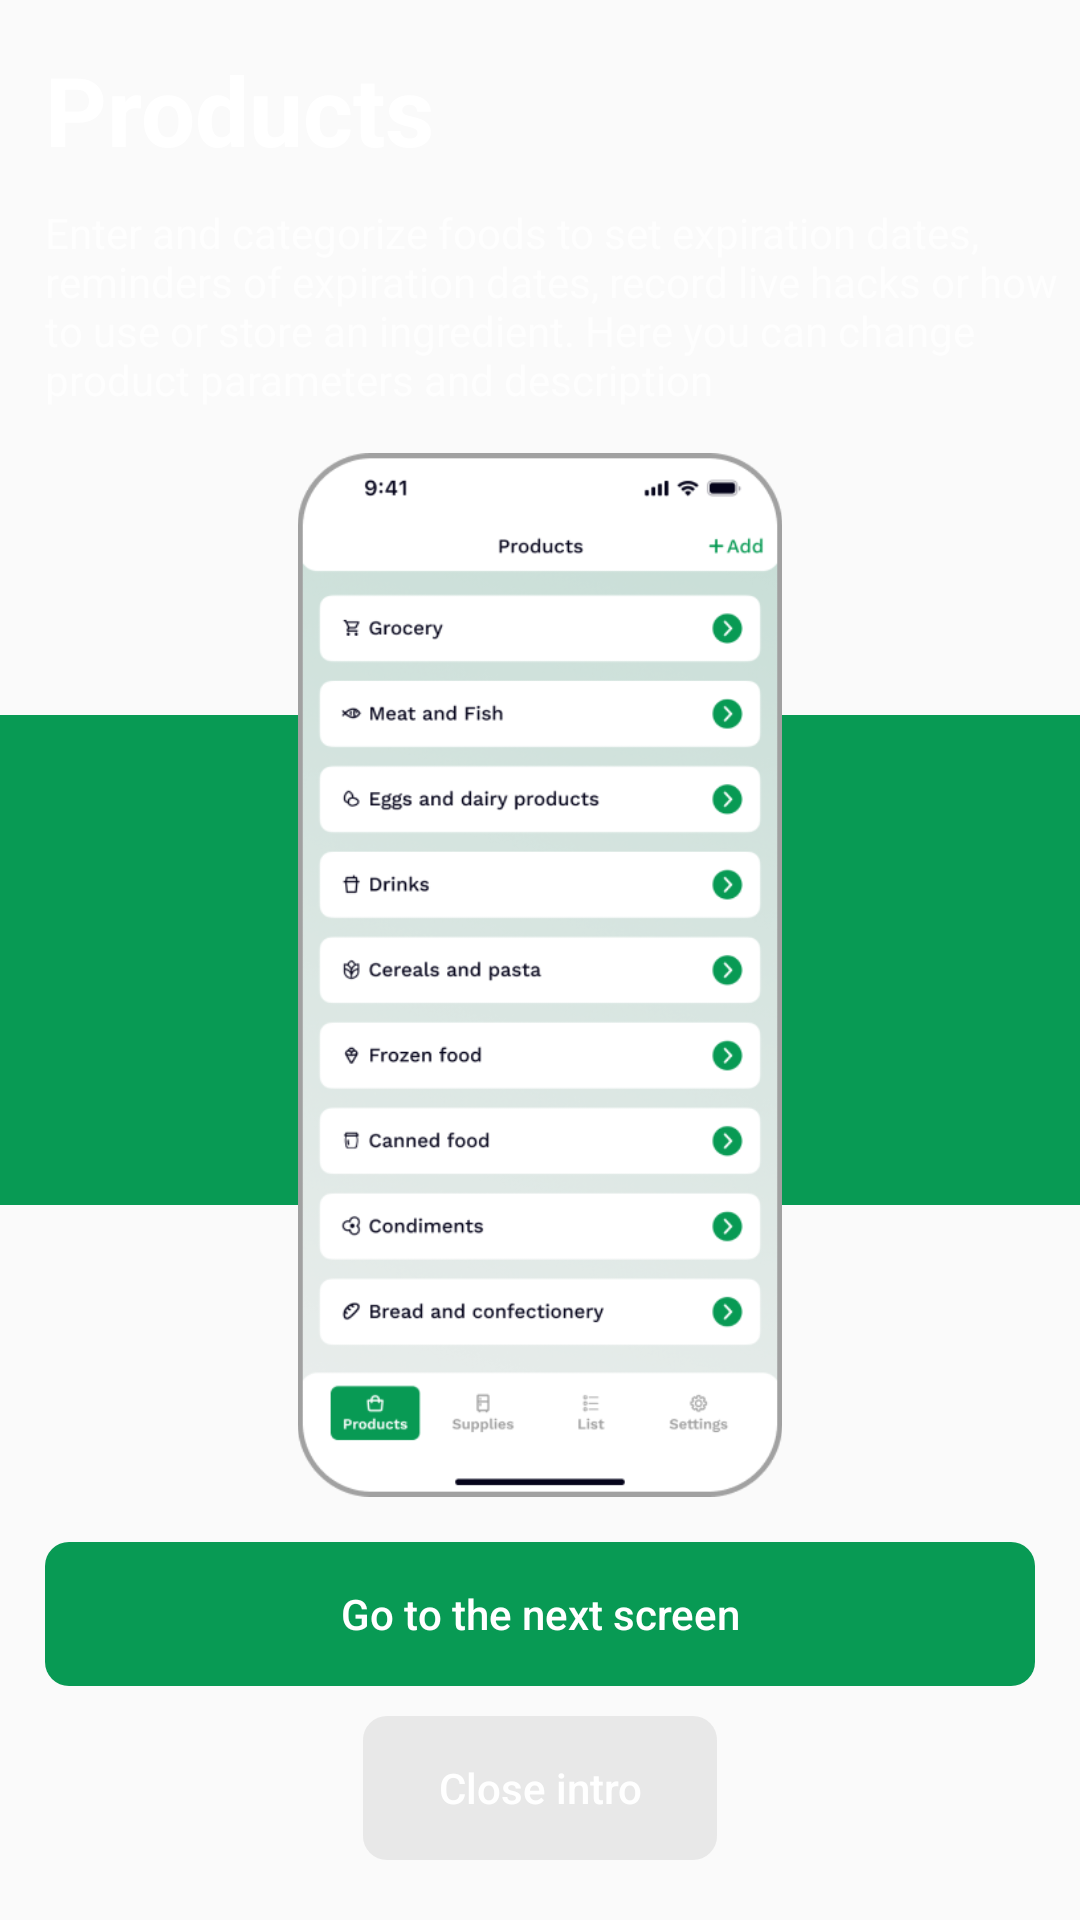

Write the Android layout XML for this screen, with the resource values it uses.
<!-- AndroidManifest.xml: application theme Theme.Refreshgerator -->
<!-- res/layout/fragment_fragment2.xml -->
<?xml version="1.0" encoding="utf-8"?>
<FrameLayout xmlns:android="http://schemas.android.com/apk/res/android"
    xmlns:tools="http://schemas.android.com/tools"
    android:layout_width="match_parent"
    android:layout_height="match_parent"
    tools:context=".fragment2"
    android:background="#00FFFFFF"
    >


    <RelativeLayout
        android:layout_width="match_parent"
        android:layout_height="match_parent">

        <ImageView
            android:layout_width="match_parent"
            android:layout_height="wrap_content"
            android:src="@drawable/back_mat_1"
            android:layout_centerInParent="true"
            />

        <ImageView
            android:layout_width="wrap_content"
            android:layout_height="wrap_content"
            android:layout_centerInParent="true"
            android:src="@drawable/product_img"
            android:layout_below="@+id/subText"
            android:layout_above="@id/rel1"
            android:layout_marginTop="15dp"
            android:layout_marginBottom="15dp"
            />

    <TextView
        android:id="@+id/header"
        android:layout_width="match_parent"
        android:layout_height="wrap_content"
        android:text="Products"
        android:gravity="left"
        android:layout_marginLeft="15dp"
        android:layout_marginRight="15dp"
        android:textSize="32dp"
        android:textColor="@color/white"
        android:textStyle="bold"
        android:layout_marginTop="15dp"
        />


        <TextView
            android:id="@+id/subText"
            android:layout_width="match_parent"
            android:layout_height="wrap_content"
            android:layout_below="@+id/header"
            android:layout_marginTop="10dp"
            android:text="Enter and categorize foods to set expiration dates, reminders of expiration dates, record live hacks or how to use or store an ingredient. Here you can change product parameters and description"
            android:layout_marginLeft="15dp"
            android:textColor="#B3FFFFFF"
            android:textSize="14dp"
            />


        <RelativeLayout
            android:id="@+id/rel1"
            android:layout_width="match_parent"
            android:layout_height="wrap_content"
            android:layout_alignParentBottom="true"

            >

            <Button
                android:id="@+id/nxt_screen_btn"
                android:layout_width="match_parent"
                android:layout_height="wrap_content"
                android:text="Go to the next screen"
                android:textAllCaps="false"
                android:background="@drawable/btn_shape_1"
                android:backgroundTint="#089A54"
                android:layout_marginLeft="15dp"
                android:layout_marginRight="15dp"
                android:layout_marginBottom="10dp"
                android:textColor="@color/white"
                />

            <Button
                android:id="@+id/close_btn"
                android:layout_width="wrap_content"
                android:layout_height="wrap_content"
                android:text="Close intro"
                android:textAllCaps="false"
                android:background="@drawable/btn_shape_1"
                android:backgroundTint="#34A1A1A1"
                android:layout_marginLeft="15dp"
                android:layout_marginRight="15dp"
                android:layout_marginBottom="20dp"
                android:layout_below="@id/nxt_screen_btn"
                android:layout_centerHorizontal="true"
                android:textColor="@color/white"
                android:paddingLeft="25dp"
                android:paddingRight="25dp"
                />


        </RelativeLayout>

    </RelativeLayout>


</FrameLayout>
<!-- resources referenced by this layout -->
<resources>
  <color name="white">#FFFFFFFF</color>
  <!-- drawable back_mat_1: png bitmap (drawable, 1646 bytes) -->
  <!-- drawable btn_shape_1 (drawable) -->
  <?xml version="1.0" encoding="utf-8"?>
  <shape xmlns:android="http://schemas.android.com/apk/res/android" android:shape="rectangle">
  
  
      <corners
          android:radius="8dp"
          />
  
  
  
  </shape>
  <!-- drawable product_img: png bitmap (drawable, 76017 bytes) -->
  <style name="Theme.Refreshgerator" parent="Theme.AppCompat.Light.NoActionBar">
          <item name="android:statusBarColor">@color/white</item>
          <item name="android:windowLightStatusBar">true</item> 
      </style>
</resources>
